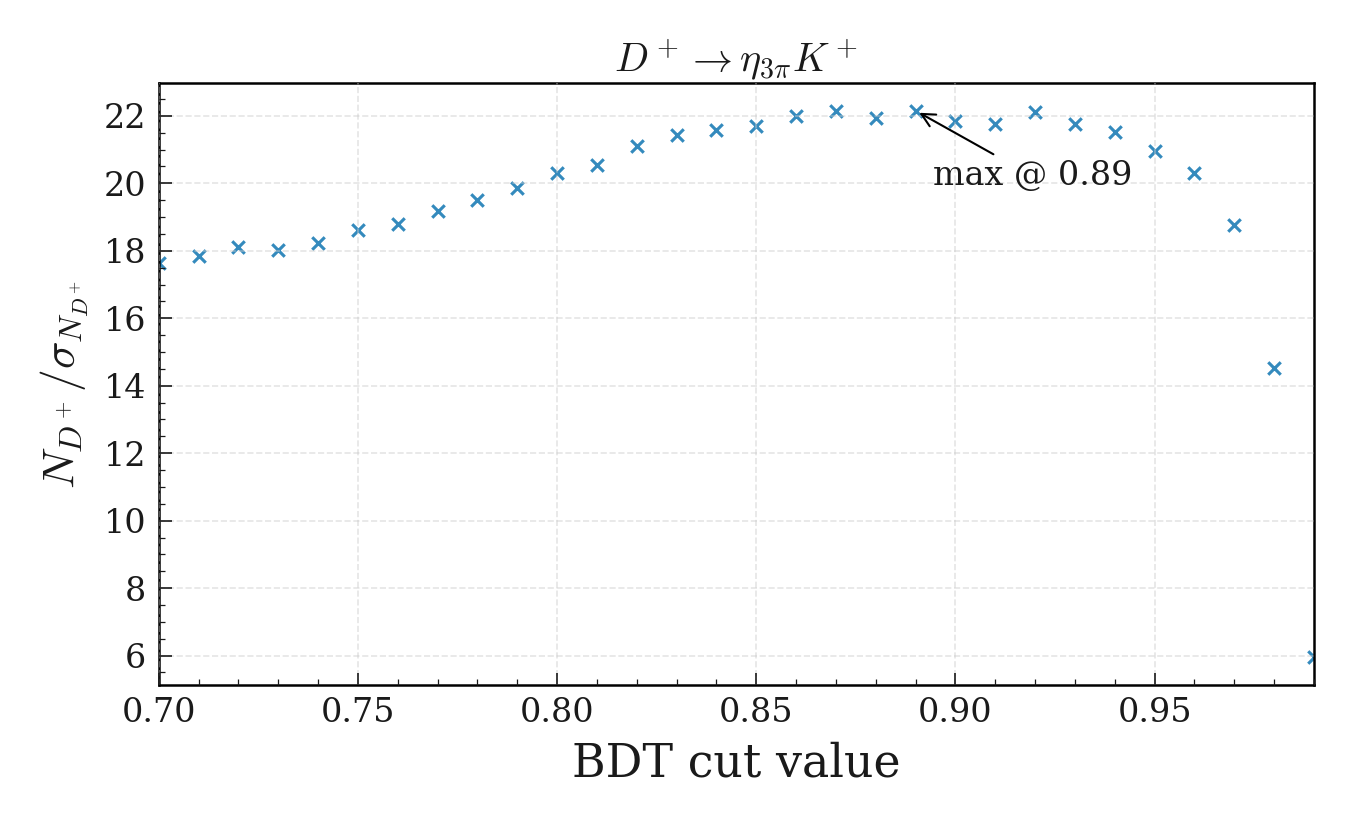

The table this chart was drawn from, first rows:
bdt_cut, N_total, sigma_N_total, N_over_sigma
0.61, 1677, 99.45, 16.87
0.62, 1650, 97.96, 16.84
0.63, 1635, 96.53, 16.94
0.64, 1602, 98.25, 16.3
0.65, 1593, 93.57, 17.02
0.66, 1576, 92.17, 17.1
0.67, 1544, 90.53, 17.05
0.68, 1540, 90.61, 17
0.69, 1523, 87.51, 17.41
0.7, 1524, 86.38, 17.64
0.71, 1506, 84.34, 17.86
0.72, 1503, 82.92, 18.12
0.73, 1465, 81.32, 18.02
0.74, 1449, 79.47, 18.23
0.75, 1453, 78.08, 18.61
0.76, 1435, 76.41, 18.78
0.77, 1436, 74.91, 19.17
0.78, 1431, 73.38, 19.5
0.79, 1430, 71.94, 19.87
0.8, 1432, 70.54, 20.3
0.81, 1423, 69.25, 20.55
0.82, 1433, 67.88, 21.11
0.83, 1421, 66.33, 21.42
0.84, 1391, 64.5, 21.56
0.85, 1366, 62.92, 21.71
0.86, 1349, 61.29, 22.01
0.87, 1314, 59.38, 22.14
0.88, 1259, 57.38, 21.93
0.89, 1226, 55.36, 22.15
0.9, 1157, 52.91, 21.86
0.91, 1096, 50.38, 21.75
0.92, 1061, 48.01, 22.1
0.93, 981, 45.08, 21.76
0.94, 907.9, 42.21, 21.51
0.95, 810.1, 38.63, 20.97
0.96, 707.1, 34.81, 20.32
0.97, 556.5, 29.68, 18.75
0.98, 309.5, 21.31, 14.52
0.99, 47.8, 8.029, 5.953
